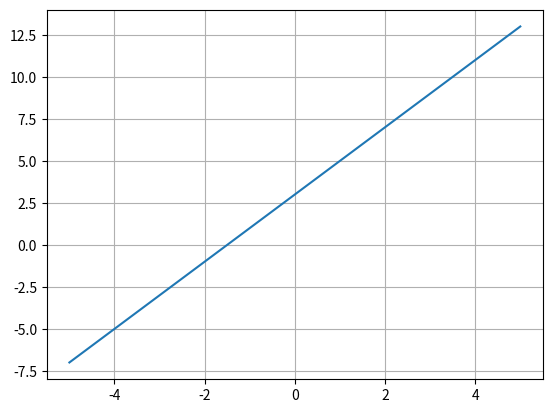

This chart was generated by the following Python code:
# Построение графика линейной функции

import numpy as np
import matplotlib.pyplot as plt
from sympy import *
from mpl_toolkits.mplot3d import Axes3D

k = 2
b = 3
x = np.arange(-5, 6)
y = k*x + b
print(x)
fig, ax = plt.subplots()
ax.plot(x, y)
ax.grid()
plt.show()
